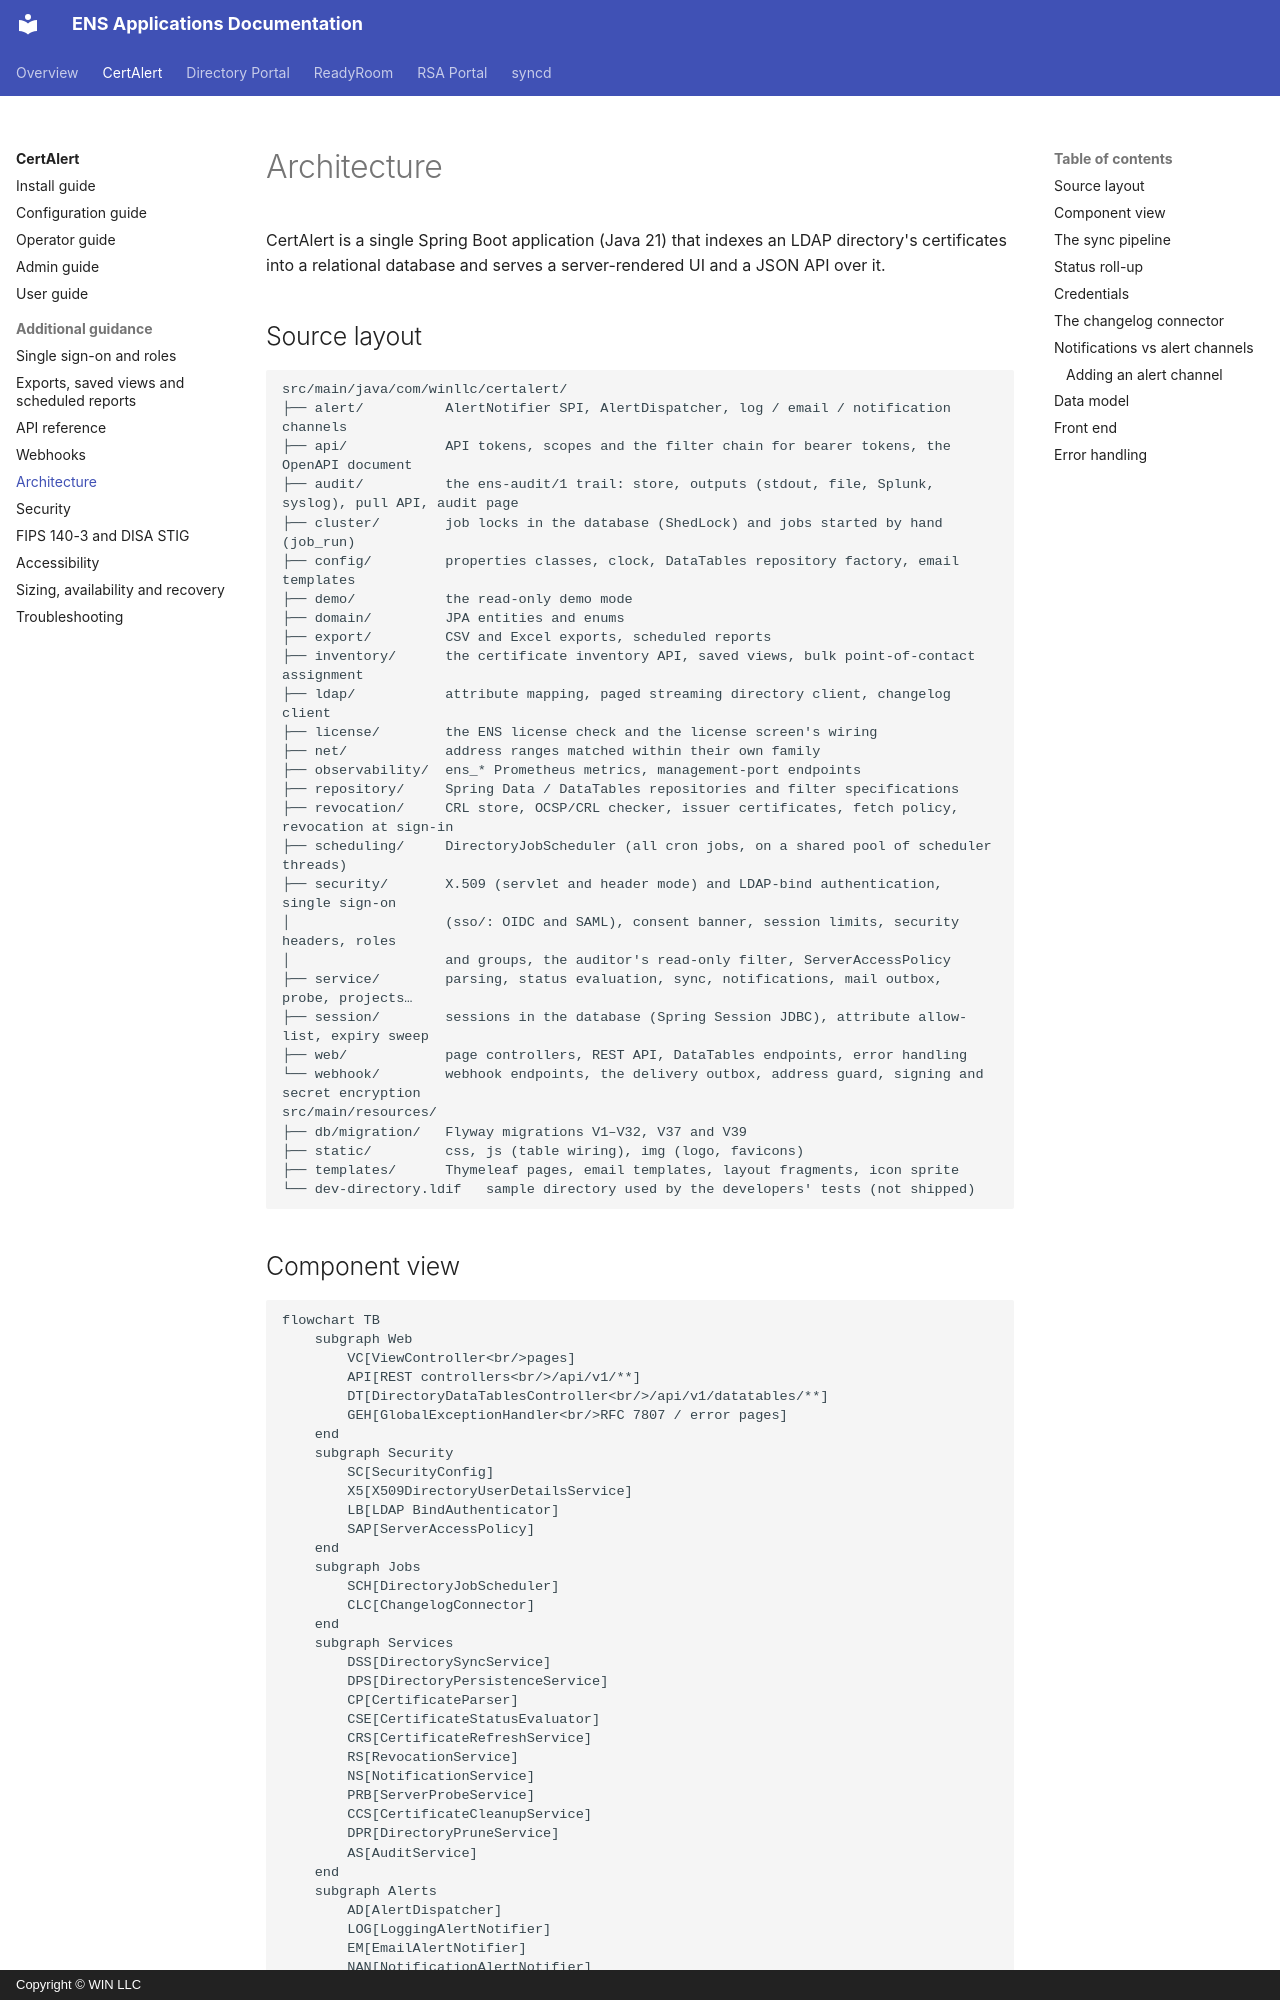

repository: winllc/ens-apps-documentation · page: cert-alert/architecture/index.html · generator: mkdocs · copyright: Copyright © WIN LLC

# Architecture

CertAlert is a single Spring Boot application (Java 21) that indexes an LDAP directory's
certificates into a relational database and serves a server-rendered UI and a JSON API over it.

## Source layout

```text
src/main/java/com/winllc/certalert/
├── alert/          AlertNotifier SPI, AlertDispatcher, log / email / notification channels
├── api/            API tokens, scopes and the filter chain for bearer tokens, the OpenAPI document
├── audit/          the ens-audit/1 trail: store, outputs (stdout, file, Splunk, syslog), pull API, audit page
├── cluster/        job locks in the database (ShedLock) and jobs started by hand (job_run)
├── config/         properties classes, clock, DataTables repository factory, email templates
├── demo/           the read-only demo mode
├── domain/         JPA entities and enums
├── export/         CSV and Excel exports, scheduled reports
├── inventory/      the certificate inventory API, saved views, bulk point-of-contact assignment
├── ldap/           attribute mapping, paged streaming directory client, changelog client
├── license/        the ENS license check and the license screen's wiring
├── net/            address ranges matched within their own family
├── observability/  ens_* Prometheus metrics, management-port endpoints
├── repository/     Spring Data / DataTables repositories and filter specifications
├── revocation/     CRL store, OCSP/CRL checker, issuer certificates, fetch policy, revocation at sign-in
├── scheduling/     DirectoryJobScheduler (all cron jobs, on a shared pool of scheduler threads)
├── security/       X.509 (servlet and header mode) and LDAP-bind authentication, single sign-on
│                   (sso/: OIDC and SAML), consent banner, session limits, security headers, roles
│                   and groups, the auditor's read-only filter, ServerAccessPolicy
├── service/        parsing, status evaluation, sync, notifications, mail outbox, probe, projects…
├── session/        sessions in the database (Spring Session JDBC), attribute allow-list, expiry sweep
├── web/            page controllers, REST API, DataTables endpoints, error handling
└── webhook/        webhook endpoints, the delivery outbox, address guard, signing and secret encryption
src/main/resources/
├── db/migration/   Flyway migrations V1–V32, V37 and V39
├── static/         css, js (table wiring), img (logo, favicons)
├── templates/      Thymeleaf pages, email templates, layout fragments, icon sprite
└── dev-directory.ldif   sample directory used by the developers' tests (not shipped)
```
